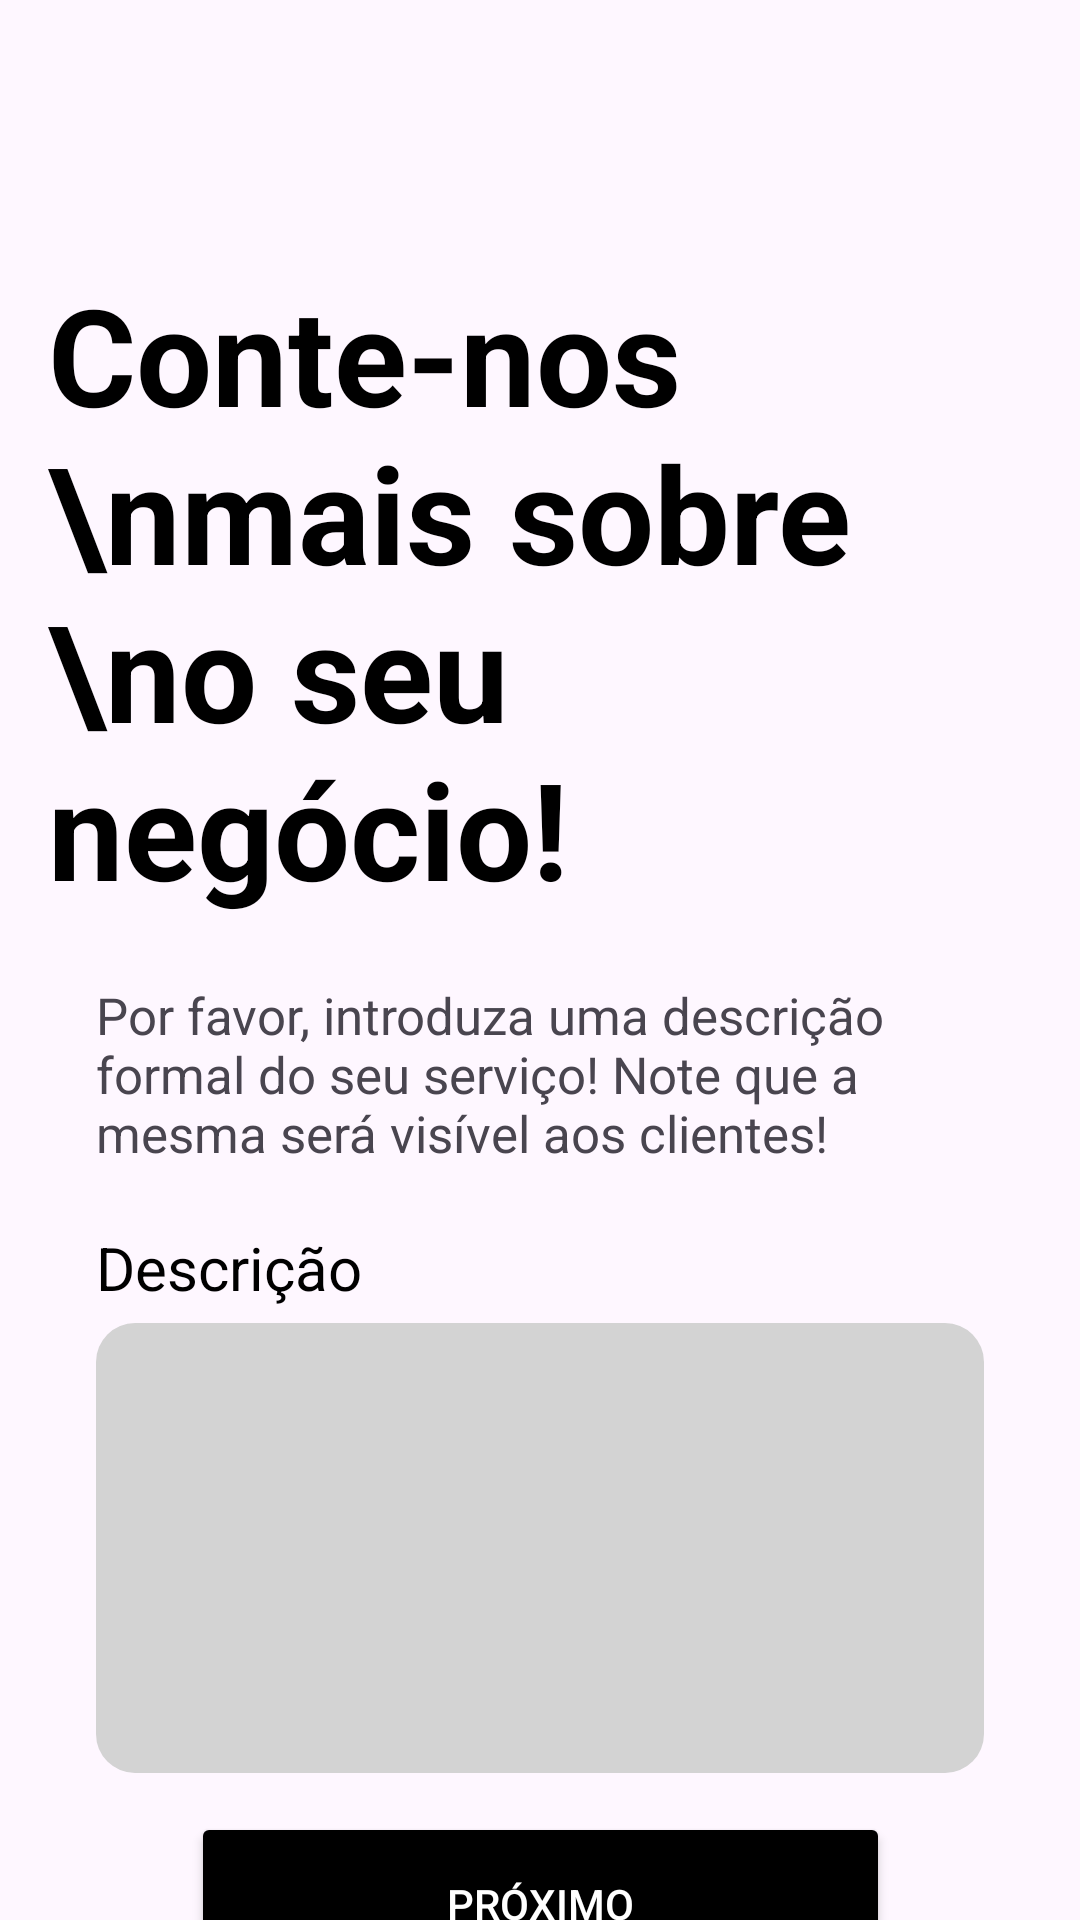

Produce the Android XML layout that renders to this screen, including the resource entries it uses.
<!-- AndroidManifest.xml: application theme Theme.EventosPT -->
<!-- res/layout/activity_f_descricao.xml -->
<?xml version="1.0" encoding="utf-8"?>
<androidx.constraintlayout.widget.ConstraintLayout xmlns:android="http://schemas.android.com/apk/res/android"
    xmlns:app="http://schemas.android.com/apk/res-auto"
    xmlns:tools="http://schemas.android.com/tools"
    android:layout_width="match_parent"
    android:layout_height="match_parent"
    tools:context=".criar_conta_fornecedor.DescricaoFornecedor">

    <TextView
        android:id="@+id/textView3"
        android:layout_width="wrap_content"
        android:layout_height="wrap_content"
        android:layout_marginTop="72dp"
        android:gravity="center"
        android:padding="16dp"
        android:text="Conte-nos \nmais sobre \no seu negócio!"
        android:textAlignment="viewStart"
        android:textColor="@color/black"
        android:textSize="45sp"
        android:textStyle="bold"
        app:layout_constraintEnd_toEndOf="parent"
        app:layout_constraintHorizontal_bias="0.246"
        app:layout_constraintStart_toStartOf="parent"
        app:layout_constraintTop_toTopOf="parent" />

    <TextView
        android:id="@+id/textView4"
        android:layout_width="0dp"
        android:layout_height="wrap_content"
        android:layout_marginTop="5dp"
        android:padding="0dp"
        android:text="Por favor, introduza uma descrição formal do seu serviço! Note que a mesma será visível aos clientes!"
        android:textSize="17sp"
        app:layout_constraintEnd_toEndOf="parent"
        app:layout_constraintStart_toStartOf="parent"
        app:layout_constraintTop_toBottomOf="@id/textView3"
        android:layout_marginStart="32dp"
        android:layout_marginEnd="32dp" />

    <TextView
        android:id="@+id/textView8"
        android:layout_width="wrap_content"
        android:layout_height="wrap_content"
        android:layout_marginStart="32dp"
        android:layout_marginTop="20dp"
        android:text="Descrição"
        android:textColor="@color/black"
        android:textSize="20sp"
        app:layout_constraintStart_toStartOf="parent"
        app:layout_constraintTop_toBottomOf="@+id/textView4" />

    <EditText
        android:id="@+id/editTextDescricao"
        android:layout_width="0dp"
        android:layout_height="150dp"
        android:layout_marginStart="32dp"
        android:layout_marginTop="5dp"
        android:layout_marginEnd="32dp"
        android:background="@drawable/input_background"
        android:inputType="text"
        android:padding="12dp"
        app:layout_constraintEnd_toEndOf="parent"
        app:layout_constraintStart_toStartOf="parent"
        app:layout_constraintTop_toBottomOf="@id/textView8" />

    <Button
        android:id="@+id/buttonParaLocalização"
        android:layout_width="233dp"
        android:layout_height="61dp"
        android:layout_marginStart="32dp"
        android:layout_marginTop="13dp"
        android:layout_marginEnd="32dp"
        android:backgroundTint="@color/black"
        android:text="Próximo"
        android:textColor="@color/white"
        app:layout_constraintEnd_toEndOf="parent"
        app:layout_constraintStart_toStartOf="parent"
        app:layout_constraintTop_toBottomOf="@+id/editTextDescricao" />

</androidx.constraintlayout.widget.ConstraintLayout>
<!-- resources referenced by this layout -->
<resources>
  <color name="black">#000000</color>
  <color name="white">#FFFFFFFF</color>
  <!-- drawable input_background (drawable) -->
  <?xml version="1.0" encoding="utf-8"?>
  <shape xmlns:android="http://schemas.android.com/apk/res/android">
      <solid android:color="#D3D3D3" />
      <corners android:radius="13dp" />
  </shape>
  <style name="Theme.EventosPT" parent="Base.Theme.EventosPT" />
  <style name="Base.Theme.EventosPT" parent="Theme.Material3.DayNight.NoActionBar">
          
          
  
          <item name="android:windowTranslucentStatus">true</item>
          <item name="android:windowLightStatusBar">true</item>
          <item name="android:windowDrawsSystemBarBackgrounds">false</item>
  
      </style>
</resources>
